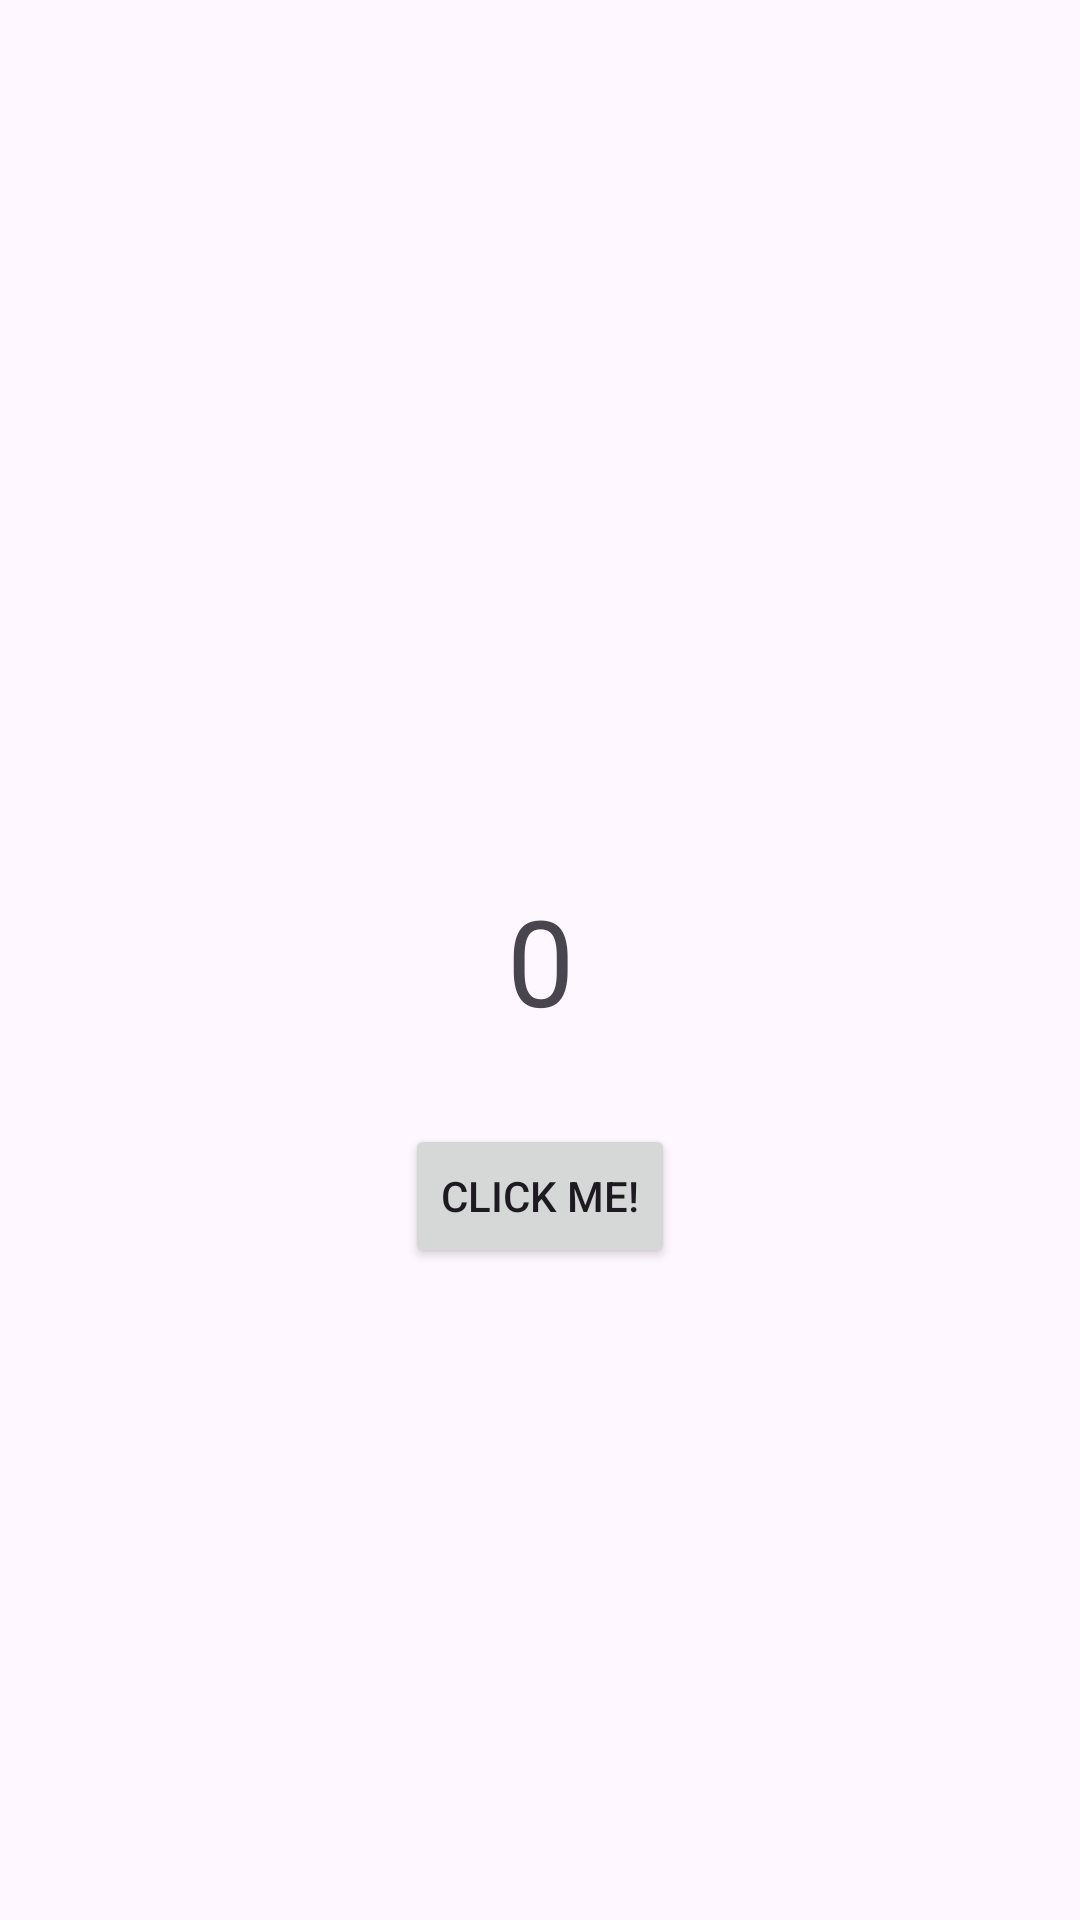

This screen was rendered from an Android layout file. Write that file and the resources it references.
<!-- AndroidManifest.xml: application theme Theme.MovilApp3431 -->
<!-- res/layout/activity_main.xml -->
<?xml version="1.0" encoding="utf-8"?>
<androidx.constraintlayout.widget.ConstraintLayout xmlns:android="http://schemas.android.com/apk/res/android"
    xmlns:app="http://schemas.android.com/apk/res-auto"
    xmlns:tools="http://schemas.android.com/tools"
    android:id="@+id/main"
    android:layout_width="match_parent"
    android:layout_height="match_parent"
    tools:context=".MainActivity">

    <TextView
        android:id="@+id/tvCounter"
        android:layout_width="wrap_content"
        android:layout_height="wrap_content"
        android:text="0"
        android:textSize="40sp"
        app:layout_constraintBottom_toBottomOf="parent"
        app:layout_constraintEnd_toEndOf="parent"
        app:layout_constraintStart_toStartOf="parent"
        app:layout_constraintTop_toTopOf="parent" />

    <Button
        android:id="@+id/btnCounter"
        android:layout_width="wrap_content"
        android:layout_height="wrap_content"
        android:text="Click Me!"
        app:layout_constraintBottom_toBottomOf="parent"
        app:layout_constraintEnd_toEndOf="parent"
        app:layout_constraintStart_toStartOf="parent"
        app:layout_constraintTop_toTopOf="parent"
        app:layout_constraintVertical_bias="0.633" />

</androidx.constraintlayout.widget.ConstraintLayout>
<!-- resources referenced by this layout -->
<resources>
  <style name="Theme.MovilApp3431" parent="Base.Theme.MovilApp3431" />
  <style name="Base.Theme.MovilApp3431" parent="Theme.Material3.DayNight.NoActionBar">
          
          
      </style>
</resources>
